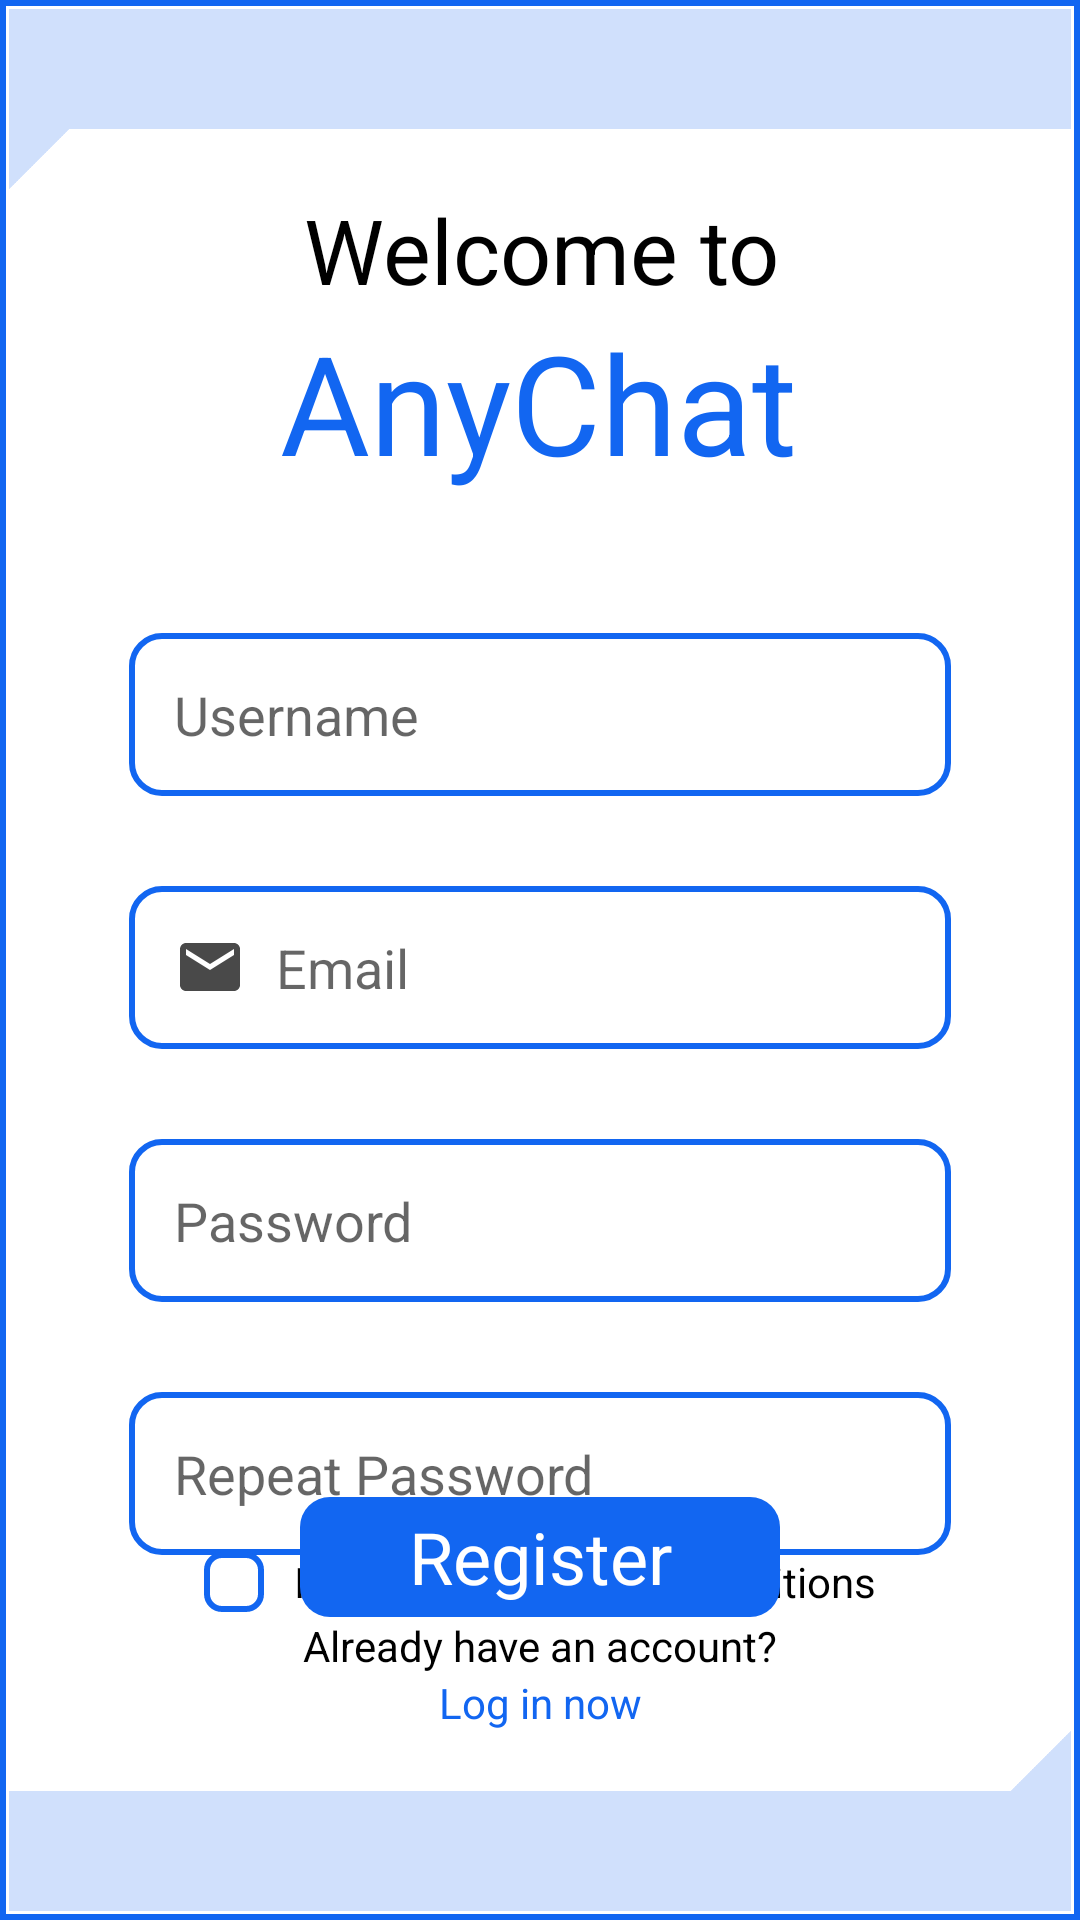

Layout XML and referenced resources for this Android screen:
<!-- AndroidManifest.xml: application theme Theme.AnyChat -->
<!-- res/layout/fragment_registration.xml -->
<?xml version="1.0" encoding="utf-8"?>
<androidx.constraintlayout.widget.ConstraintLayout xmlns:android="http://schemas.android.com/apk/res/android"
    xmlns:app="http://schemas.android.com/apk/res-auto"
    xmlns:tools="http://schemas.android.com/tools"
    android:layout_width="match_parent"
    android:layout_height="match_parent"
    android:background="@drawable/bg_layout"
    android:padding="3dp"
    tools:context=".presentation.ui.fragment.RegistrationFragment">

    <TextView
        android:id="@+id/textView"
        android:layout_width="wrap_content"
        android:layout_height="wrap_content"
        android:layout_marginTop="20dp"
        android:text="@string/welcome_to"
        android:textColor="@color/black"
        android:textSize="30sp"
        app:layout_constraintEnd_toEndOf="parent"
        app:layout_constraintHorizontal_bias="0.503"
        app:layout_constraintStart_toStartOf="parent"
        app:layout_constraintTop_toBottomOf="@+id/linearLayout2" />

    <TextView
        android:layout_width="wrap_content"
        android:layout_height="wrap_content"
        android:text="@string/anychat"
        android:textColor="@color/dark_blue"
        android:textSize="46sp"
        app:layout_constraintEnd_toEndOf="parent"
        app:layout_constraintHorizontal_bias="0.498"
        app:layout_constraintStart_toStartOf="parent"
        app:layout_constraintTop_toBottomOf="@+id/textView" />


    <EditText
        android:digits="@string/allowed_username"
        android:inputType="textFilter"
        android:id="@+id/usernameET"
        android:layout_width="match_parent"
        android:layout_height="wrap_content"
        android:layout_marginHorizontal="40dp"
        android:layout_marginTop="208dp"
        android:background="@drawable/rounded_custom_edit_text"
        android:drawableStart="@drawable/ic_username"
        android:drawablePadding="10dp"
        android:hint="@string/username"
        app:layout_constraintEnd_toEndOf="parent"
        app:layout_constraintStart_toStartOf="parent"
        app:layout_constraintTop_toTopOf="parent" />

    <EditText
        android:digits="@string/allowed_email"
        android:id="@+id/emailET"
        android:layout_width="match_parent"
        android:layout_height="wrap_content"
        android:layout_marginHorizontal="40dp"
        android:layout_marginTop="30dp"
        android:background="@drawable/rounded_custom_edit_text"
        android:drawableStart="@drawable/ic_email"
        android:drawablePadding="10dp"
        android:hint="@string/email"
        android:inputType="textEmailAddress"
        app:layout_constraintEnd_toEndOf="parent"
        app:layout_constraintStart_toStartOf="parent"
        app:layout_constraintTop_toBottomOf="@+id/usernameET" />


    <EditText
        android:digits="@string/allowed_password"
        android:id="@+id/passwordET"
        android:layout_width="match_parent"
        android:layout_height="wrap_content"
        android:layout_marginHorizontal="40dp"
        android:layout_marginTop="30dp"
        android:background="@drawable/rounded_custom_edit_text"
        android:drawableStart="@drawable/ic_lock"
        android:drawablePadding="10dp"
        android:hint="@string/password"
        android:inputType="textPassword"
        app:layout_constraintEnd_toEndOf="parent"
        app:layout_constraintStart_toStartOf="parent"
        app:layout_constraintTop_toBottomOf="@+id/emailET" />

    <EditText
        android:digits="@string/allowed_password"
        android:id="@+id/passwordRepeatET"
        android:layout_width="match_parent"
        android:layout_height="wrap_content"
        android:layout_marginHorizontal="40dp"
        android:layout_marginTop="30dp"
        android:background="@drawable/rounded_custom_edit_text"
        android:drawableStart="@drawable/ic_lock"
        android:drawablePadding="10dp"
        android:hint="@string/repeat_password"
        android:inputType="textPassword"
        app:layout_constraintEnd_toEndOf="parent"
        app:layout_constraintStart_toStartOf="parent"
        app:layout_constraintTop_toBottomOf="@+id/passwordET" />

    <TextView
        android:id="@+id/mustAgreeTermsTV"
        android:layout_width="wrap_content"
        android:layout_height="wrap_content"
        android:layout_gravity="center"
        android:layout_marginTop="12dp"
        android:layout_marginBottom="14dp"
        android:text="@string/must_agree_terms"
        android:textColor="@color/red"
        android:textSize="14sp"
        android:visibility="invisible"
        app:layout_constraintBottom_toTopOf="@+id/linearLayout7"
        app:layout_constraintEnd_toEndOf="parent"
        app:layout_constraintStart_toStartOf="parent"
        app:layout_constraintTop_toBottomOf="@+id/passwordRepeatET"
        app:layout_constraintVertical_bias="1.0" />

    <LinearLayout
        android:id="@+id/linearLayout7"
        android:layout_width="wrap_content"
        android:layout_height="wrap_content"
        android:layout_marginBottom="8dp"
        android:orientation="horizontal"
        app:layout_constraintBottom_toTopOf="@+id/linearLayout3"
        app:layout_constraintEnd_toEndOf="parent"
        app:layout_constraintTop_toBottomOf="@+id/mustAgreeTermsTV"
        app:layout_constraintStart_toStartOf="parent">

        <CheckBox
            android:id="@+id/agreeCheckBttn"
            android:layout_width="20dp"
            android:layout_height="20dp"
            android:layout_marginEnd="10dp"
            android:background="@drawable/custom_radio_button"
            android:button="@null" />

        <TextView
            android:layout_width="wrap_content"
            android:layout_height="wrap_content"
            android:layout_gravity="center"
            android:text="@string/i_agree_to_terms_and_conditions"
            android:textColor="@color/black"
            android:textSize="14sp" />

    </LinearLayout>

    <LinearLayout
        android:id="@+id/linearLayout3"
        android:layout_width="160dp"
        android:layout_height="40dp"
        android:background="@drawable/bg_bttn"
        app:layout_constraintBottom_toTopOf="@id/linearLayout4"
        app:layout_constraintEnd_toEndOf="parent"
        app:layout_constraintStart_toStartOf="parent">

        <TextView
            android:id="@+id/registerBttn"
            android:layout_width="match_parent"
            android:layout_height="match_parent"
            android:gravity="center"
            android:text="@string/register"
            android:textColor="@color/white"
            android:textSize="24sp"
            tools:layout_editor_absoluteX="5dp"
            tools:layout_editor_absoluteY="501dp" />
    </LinearLayout>

    <LinearLayout
        android:id="@+id/linearLayout4"
        android:layout_width="wrap_content"
        android:layout_height="wrap_content"
        android:layout_marginBottom="20dp"
        android:gravity="center"
        android:orientation="vertical"
        app:layout_constraintBottom_toTopOf="@+id/linearLayout"
        app:layout_constraintEnd_toEndOf="parent"
        app:layout_constraintStart_toStartOf="parent">

        <TextView
            android:layout_width="wrap_content"
            android:layout_height="match_parent"
            android:text="Already have an account?"
            android:textColor="@color/black"
            android:textSize="14sp" />

        <TextView
            android:id="@+id/loginNowBttn"
            android:layout_width="wrap_content"
            android:layout_height="match_parent"
            android:text="@string/log_in_now"
            android:textColor="@color/dark_blue"
            android:textSize="14sp" />
    </LinearLayout>

    <LinearLayout
        android:id="@+id/linearLayout2"
        android:layout_width="match_parent"
        android:layout_height="40dp"
        android:background="@color/light_blue"
        android:orientation="horizontal"
        app:layout_constraintEnd_toEndOf="parent"
        app:layout_constraintStart_toStartOf="parent"
        app:layout_constraintTop_toTopOf="parent" />

    <LinearLayout
        android:id="@+id/linearLayout"
        android:layout_width="match_parent"
        android:layout_height="40dp"
        android:background="@color/light_blue"
        android:orientation="horizontal"
        app:layout_constraintBottom_toBottomOf="parent"
        app:layout_constraintEnd_toEndOf="parent"
        app:layout_constraintStart_toStartOf="parent" />

    <ImageView
        android:layout_width="20dp"
        android:layout_height="20dp"
        android:src="@drawable/triangle"
        app:layout_constraintBottom_toTopOf="@+id/linearLayout"
        app:layout_constraintEnd_toEndOf="parent" />

    <ImageView
        android:layout_width="20dp"
        android:layout_height="20dp"
        android:rotation="180"
        android:src="@drawable/triangle"
        app:layout_constraintStart_toStartOf="parent"
        app:layout_constraintTop_toBottomOf="@+id/linearLayout2" />


</androidx.constraintlayout.widget.ConstraintLayout>
<!-- resources referenced by this layout -->
<resources>
  <color name="black">#FF000000</color>
  <color name="dark_blue">#1266F1</color>
  <color name="light_blue">#D0E0FC</color>
  <color name="red">#ff0000</color>
  <color name="white">#FFFFFFFF</color>
  <!-- drawable bg_bttn (drawable) -->
  <?xml version="1.0" encoding="utf-8"?>
  <shape xmlns:android="http://schemas.android.com/apk/res/android"
      android:shape="rectangle">
      <solid android:color="@color/dark_blue"/>
      <corners android:radius="10dp" />
  </shape>
  <!-- drawable bg_layout (drawable) -->
  <?xml version="1.0" encoding="utf-8"?>
  <selector xmlns:android="http://schemas.android.com/apk/res/android">
      <item>
          <shape xmlns:android="http://schemas.android.com/apk/res/android"
              android:shape="rectangle">
              <solid
                  android:color="@color/white"
                  />
              <stroke
                  android:width="2dp"
                  android:color="@color/dark_blue" />
          </shape>
      </item>
  </selector>
  <!-- drawable custom_radio_button (drawable) -->
  <?xml version="1.0" encoding="utf-8"?>
  <selector xmlns:android="http://schemas.android.com/apk/res/android" >
      <item
          android:drawable="@drawable/radio_button_selected"
          android:state_checked="false"/>
      <item
          android:drawable="@drawable/radio_button_not_selected"
          android:state_checked="true" />
  </selector>
  <!-- drawable ic_email (drawable) -->
  <vector android:height="24dp" android:tint="#494949"
      android:viewportHeight="24" android:viewportWidth="24"
      android:width="24dp" xmlns:android="http://schemas.android.com/apk/res/android">
      <path android:fillColor="#494949" android:pathData="M20,4L4,4c-1.1,0 -1.99,0.9 -1.99,2L2,18c0,1.1 0.9,2 2,2h16c1.1,0 2,-0.9 2,-2L22,6c0,-1.1 -0.9,-2 -2,-2zM20,8l-8,5 -8,-5L4,6l8,5 8,-5v2z"/>
  </vector>
  <!-- drawable rounded_custom_edit_text (drawable) -->
  <?xml version="1.0" encoding="utf-8"?>
  <shape xmlns:android="http://schemas.android.com/apk/res/android" >
  
      <solid android:color="#FFFFFF" />
      <padding android:bottom="15dp"
          android:left="15dp"
          android:right="15dp"
          android:top="15dp"/>
  
      <stroke
          android:width="2dp"
          android:color="@color/dark_blue" />
      <corners
          android:radius="10dp"
          />
  
  </shape>
  <string name="allowed_email">ABCDEFGHIJKLMNOPQRSTUVWXYZ@.-abcdefghijklmnopqrstuvwxyz1234567890</string>
  <string name="allowed_password">ABCDEFGHIJKLMNOPQRSTUVWXYZ@.-#$%abcdefghijklmnopqrstuvwxyz1234567890</string>
  <string name="allowed_username">ABCDEFGHIJKLMNOPQRSTUVWXYZabcdefghijklmnopqrstuvwxyz1234567890</string>
  <string name="anychat">AnyChat</string>
  <string name="email">Email</string>
  <string name="i_agree_to_terms_and_conditions">I Agree to terms and conditions</string>
  <string name="log_in_now">Log in now</string>
  <string name="must_agree_terms">You must agree terms!</string>
  <string name="password">Password</string>
  <string name="register">Register</string>
  <string name="repeat_password">Repeat Password</string>
  <string name="username">Username</string>
  <string name="welcome_to">Welcome to</string>
  <!-- drawable radio_button_selected (drawable) -->
  <?xml version="1.0" encoding="utf-8"?>
  <shape
      xmlns:android="http://schemas.android.com/apk/res/android"
      android:shape="rectangle" >
      <corners
          android:radius="5dp" />
      <solid
          android:color="#fff" />
      <stroke
          android:width="2dp"
          android:color="@color/dark_blue" />
  </shape>
  <!-- drawable radio_button_not_selected (drawable) -->
  <?xml version="1.0" encoding="utf-8"?>
  <shape
      xmlns:android="http://schemas.android.com/apk/res/android"
      android:shape="rectangle" >
      <corners
          android:radius="5dp" />
      <solid
          android:color="@color/dark_blue" />
  
  </shape>
  <color name="purple_500">#FF6200EE</color>
  <color name="purple_700">#FF3700B3</color>
  <color name="teal_200">#FF03DAC5</color>
  <color name="teal_700">#FF018786</color>
</resources>
